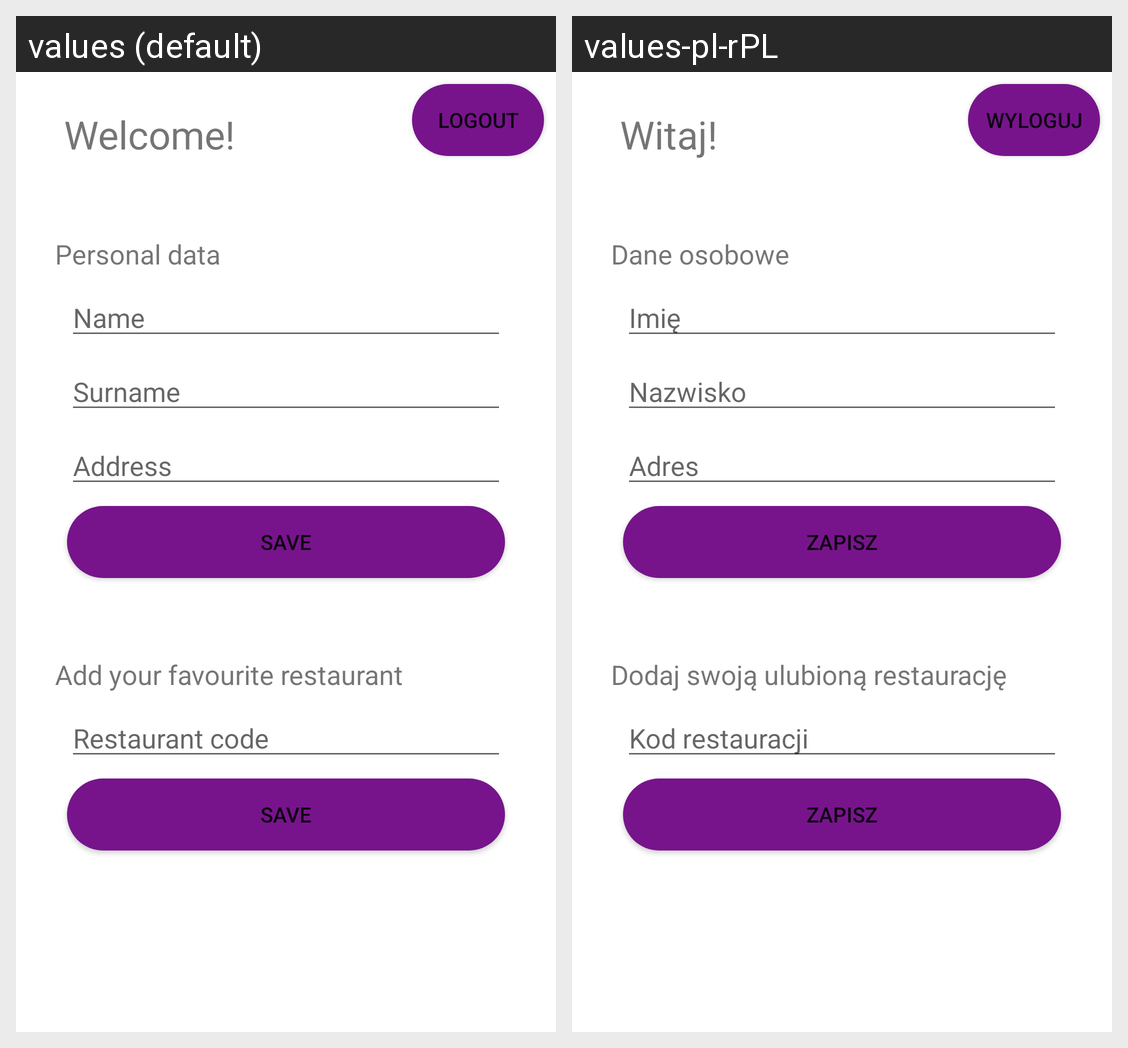

Translations of the strings shown on this Android screen, per locale in the grid:
Android screen res/layout/fragment_new_client_main.xml rendered under 2 locales, left to right: values (default), values-pl-rPL. Device: Nexus 5 (rendered at 1080×1920; each locale shown at half size, 540×960, under a caption strip naming it); theme Theme.LunchForYou.
Strings drawn on this screen, with the default value and each locale's value (text and hints the layout hard-codes, and strings that could not be matched under every locale, appear in the picture but are not listed):

welcome
  values: Welcome!
  values-pl-rPL: Witaj!

address
  values: Address
  values-pl-rPL: Adres

personal_data
  values: Personal data
  values-pl-rPL: Dane osobowe

name
  values: Name
  values-pl-rPL: Imię

surname
  values: Surname
  values-pl-rPL: Nazwisko

save
  values: Save
  values-pl-rPL: Zapisz

restaunat_code
  values: Restaurant code
  values-pl-rPL: Kod restauracji

add_your_favourite_restaurant
  values: Add your favourite restaurant
  values-pl-rPL: Dodaj swoją ulubioną restaurację

logout
  values: Logout
  values-pl-rPL: Wyloguj
